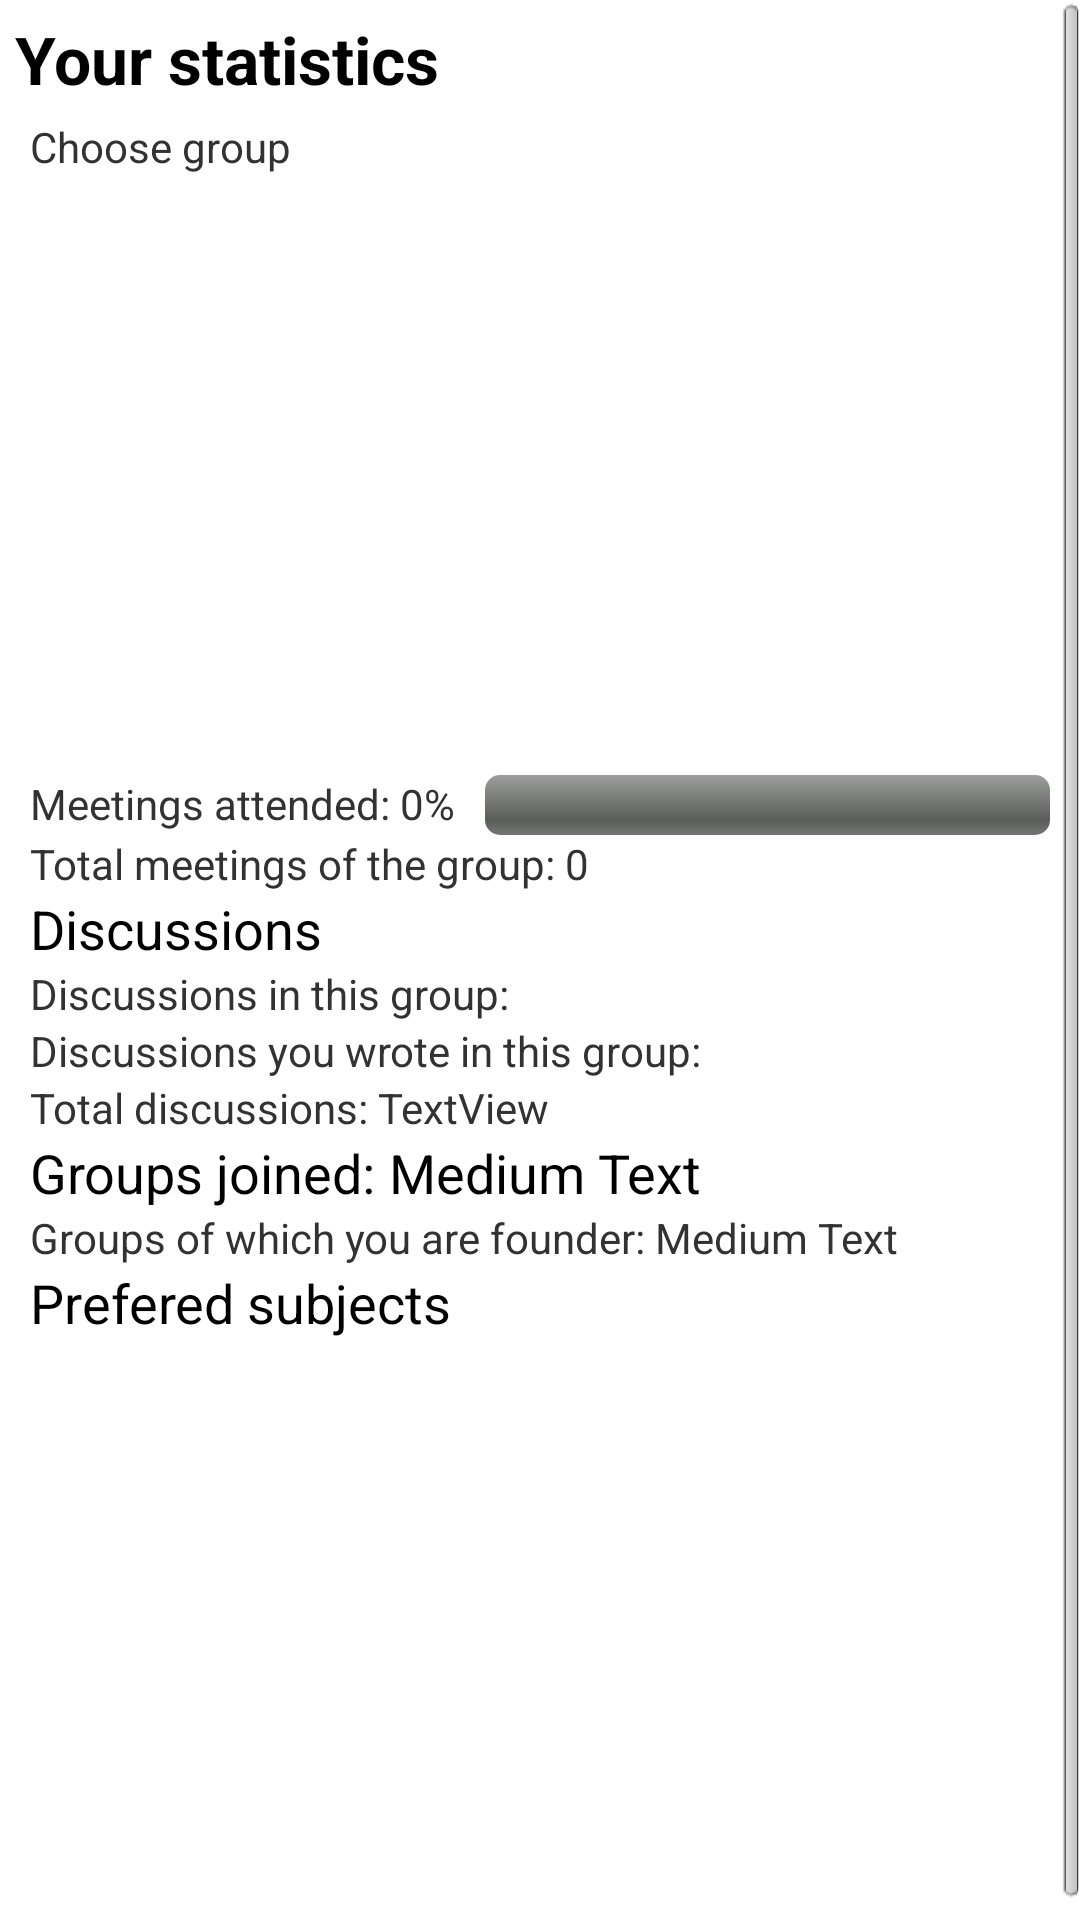

Android layout source for this screen:
<!-- AndroidManifest.xml: application theme AppTheme -->
<!-- res/layout/statistics.xml -->
<?xml version="1.0" encoding="utf-8"?>
<RelativeLayout xmlns:android="http://schemas.android.com/apk/res/android"
    android:layout_width="match_parent"
    android:layout_height="match_parent"
    android:orientation="vertical" >

    
    
    
    


    

    <ScrollView
        android:id="@+id/scrollView1"
        android:layout_width="wrap_content"
        android:layout_height="wrap_content" >

        <LinearLayout
            android:layout_width="match_parent"
            android:layout_height="match_parent"
            android:orientation="vertical" >

            <LinearLayout
                android:id="@+id/data_layout"
                android:layout_width="match_parent"
                android:layout_height="wrap_content"
                android:orientation="vertical" >

                <TextView
                    android:id="@+id/textView1"
                    android:layout_width="wrap_content"
                    android:layout_height="wrap_content"
                    android:layout_margin="5dp"
                    android:layout_marginLeft="30dp"
                    android:text="Your statistics"
                    android:textAppearance="?android:attr/textAppearanceLarge"
                    android:textStyle="bold" />

                <TextView
                    android:id="@+id/textView2"
                    android:layout_width="wrap_content"
                    android:layout_height="wrap_content"
                    android:layout_marginLeft="10dp"
                    android:text="Choose group" />

                <ListView
                    android:id="@+id/lv_chooseGroup"
                    android:layout_width="match_parent"
                    android:layout_height="200dp" >
                </ListView>

                <LinearLayout
                    android:layout_width="match_parent"
                    android:layout_height="wrap_content" >

                    <TextView
                        android:id="@+id/textView3"
                        android:layout_width="wrap_content"
                        android:layout_height="wrap_content"
                        android:layout_marginLeft="10dp"
                        android:text="Meetings attended: " />

                    <TextView
                        android:id="@+id/tv_percentageAppointmentsAssisted"
                        android:layout_width="wrap_content"
                        android:layout_height="wrap_content"
                        android:text="0%" />

                    <ProgressBar
                        android:id="@+id/progressBar1"
                        style="?android:attr/progressBarStyleHorizontal"
                        android:layout_width="match_parent"
                        android:layout_height="wrap_content"
                        android:layout_marginLeft="10dp"
                        android:layout_marginRight="10dp" />
                </LinearLayout>

                <LinearLayout
                    android:layout_width="match_parent"
                    android:layout_height="wrap_content" >

                    <TextView
                        android:id="@+id/totalmeet"
                        android:layout_width="wrap_content"
                        android:layout_height="wrap_content"
                        android:layout_marginLeft="10dp"
                        android:text="Total meetings of the group: " />

                    <TextView
                        android:id="@+id/tv_group_total_meetings"
                        android:layout_width="wrap_content"
                        android:layout_height="wrap_content"
                        android:text="0" />
                </LinearLayout>

                <TextView
                    android:id="@+id/textView4"
                    android:layout_width="wrap_content"
                    android:layout_height="wrap_content"
                    android:layout_marginLeft="10dp"
                    android:text="Discussions"
                    android:textAppearance="?android:attr/textAppearanceMedium" />

                <LinearLayout
                    android:layout_width="match_parent"
                    android:layout_height="wrap_content" >

                    <TextView
                        android:id="@+id/TextView02"
                        android:layout_width="wrap_content"
                        android:layout_height="wrap_content"
                        android:layout_marginLeft="10dp"
                        android:text="Discussions in this group: " />

                    <TextView
                        android:id="@+id/tv_st_discussionsPerGroup"
                        android:layout_width="wrap_content"
                        android:layout_height="wrap_content" />
                </LinearLayout>

                <LinearLayout
                    android:layout_width="match_parent"
                    android:layout_height="wrap_content" >

                    <TextView
                        android:id="@+id/textView6"
                        android:layout_width="wrap_content"
                        android:layout_height="wrap_content"
                        android:layout_marginLeft="10dp"
                        android:text="Discussions you wrote in this group: " />

                    <TextView
                        android:id="@+id/tv_st_discussionsPerUserPerGroup"
                        android:layout_width="wrap_content"
                        android:layout_height="wrap_content" />
                </LinearLayout>

                <LinearLayout
                    android:layout_width="match_parent"
                    android:layout_height="wrap_content" >

                    <TextView
                        android:id="@+id/textView5"
                        android:layout_width="wrap_content"
                        android:layout_height="wrap_content"
                        android:layout_marginLeft="10dp"
                        android:text="Total discussions: " />

                    <TextView
                        android:id="@+id/tv_discussionsOfTheUser1"
                        android:layout_width="wrap_content"
                        android:layout_height="wrap_content"
                        android:text="TextView" />
                </LinearLayout>

                <LinearLayout
                    android:layout_width="match_parent"
                    android:layout_height="wrap_content" >

                    <TextView
                        android:id="@+id/TextView04"
                        android:layout_width="wrap_content"
                        android:layout_height="wrap_content"
                        android:layout_marginLeft="10dp"
                        android:text="Groups joined: "
                        android:textAppearance="?android:attr/textAppearanceMedium" />

                    <TextView
                        android:id="@+id/tv_st_groups"
                        android:layout_width="wrap_content"
                        android:layout_height="wrap_content"
                        android:text="Medium Text"
                        android:textAppearance="?android:attr/textAppearanceMedium" />
                </LinearLayout>

                <LinearLayout
                    android:layout_width="match_parent"
                    android:layout_height="wrap_content" >

                    <TextView
                        android:id="@+id/textView7"
                        android:layout_width="wrap_content"
                        android:layout_height="wrap_content"
                        android:layout_marginLeft="10dp"
                        android:text="Groups of which you are founder: " />

                    <TextView
                        android:id="@+id/tv_st_groups_founder"
                        android:layout_width="wrap_content"
                        android:layout_height="wrap_content"
                        android:text="Medium Text" />
                </LinearLayout>

                <TextView
                    android:id="@+id/textView9"
                    android:layout_width="wrap_content"
                    android:layout_height="wrap_content"
                    android:layout_marginLeft="10dp"
                    android:text="Prefered subjects"
                    android:textAppearance="?android:attr/textAppearanceMedium" />
            </LinearLayout>

            <ExpandableListView
                android:id="@+id/expandablelv_subjects"
                android:layout_width="match_parent"
                android:layout_height="200dp" >
            </ExpandableListView>
        </LinearLayout>

    </ScrollView>

</RelativeLayout>
<!-- resources referenced by this layout -->
<resources>
  <style name="AppTheme" parent="AppBaseTheme">
          
          
           
      </style>
  <style name="AppBaseTheme" parent="android:Theme.Light.NoTitleBar">
          
      </style>
</resources>
